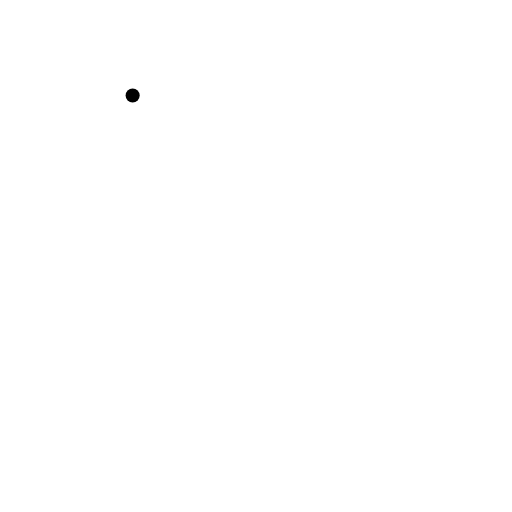
t = 0.00 s
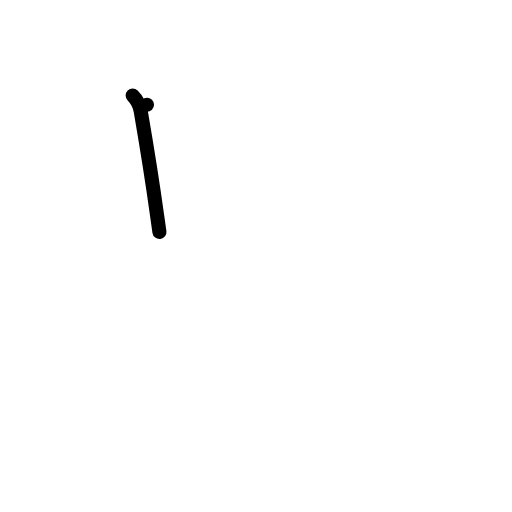
t = 1.00 s
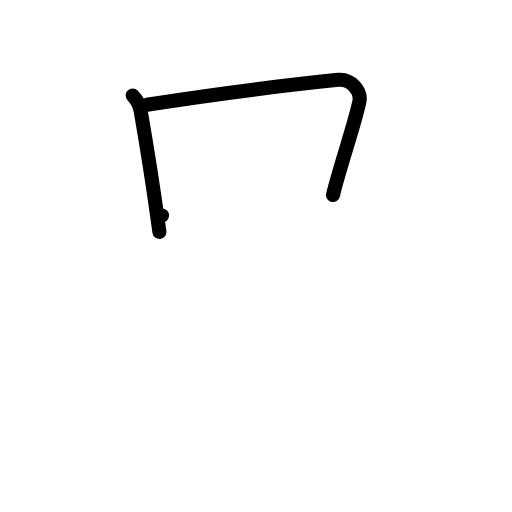
t = 2.00 s
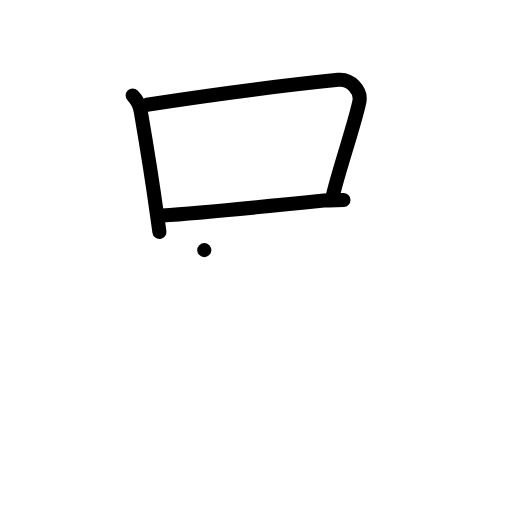
t = 3.00 s
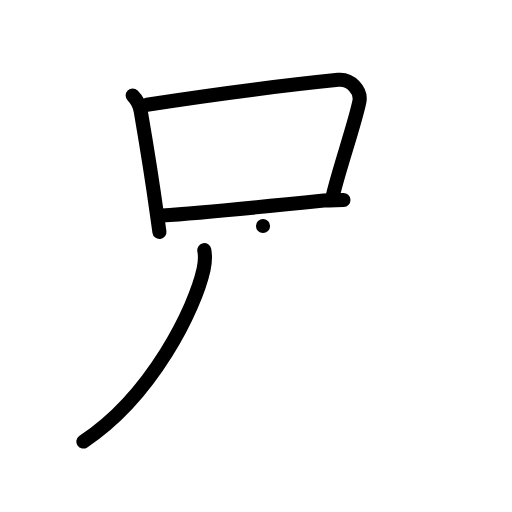
t = 4.00 s
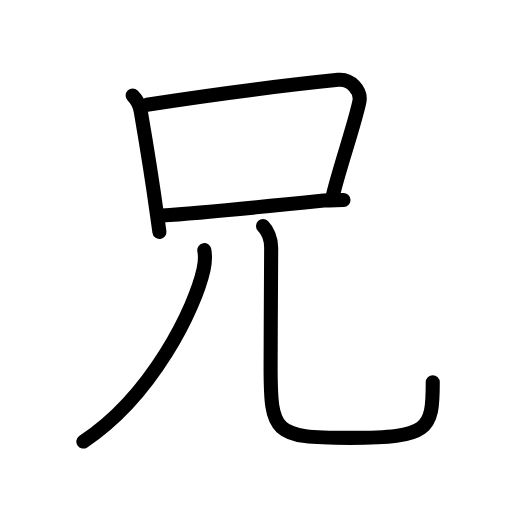
t = 5.00 s

The animated SVG that drew these frames (rendered in a browser with its animation timeline set to each time). Animation: 18 SMIL elements (animate=18); one cycle of 5.00 s.

<?xml version="1.0" encoding="UTF-8"?>
<!--
AniKanjiVG is licensed by CC-BY-SA Paul C. Sommerhoff (https://bitbucket.org/sommerhoff/anikanjivg).
AniKanjiVG uses KanjiVG which is licensed by CC-BY-SA Ulrich Apel (http://kanjivg.tagaini.net).
See also http://creativecommons.org/licenses/by-sa/3.0/
-->
<svg xmlns:kvg='http://kanjivg.tagaini.net' xmlns='http://www.w3.org/2000/svg' width='109' height='109' viewBox='0 0 109 109' style='fill:none;stroke:#000000;stroke-width:3;stroke-linecap:round;stroke-linejoin:round;' id="kvg:kanji_05144"><g id="kvg:05144" kvg:element="兄"><g id="kvg:05144-g1" kvg:element="口" kvg:position="top" kvg:radical="nelson"><path id="kvg:05144-s1" kvg:type="㇑" d="M28.24,20.33c0.96,0.96,1.51,2.17,1.72,3.33c0.73,4.23,2.35,13.89,3.5,22.34c0.16,1.16,0.32,2.29,0.48,3.38"><animate attributeName="d" begin="0.0s" dur="0.3333333333333333s" from="M28.24,20.33C28.24,20.33,28.24,20.33,28.24,20.33" to="M28.24,20.33c0.96,0.96,1.51,2.17,1.72,3.33" />
<animate attributeName="d" begin="0.3333333333333333s" dur="0.3333333333333333s" from="M28.24,20.33c0.96,0.96,1.51,2.17,1.72,3.33c0,0,0,0,0,0,0" to="M28.24,20.33c0.96,0.96,1.51,2.17,1.72,3.33c0.73,4.23,2.35,13.89,3.5,22.34" />
<animate attributeName="d" begin="0.6666666666666666s" dur="0.3333333333333333s" from="M28.24,20.33c0.96,0.96,1.51,2.17,1.72,3.33c0.73,4.23,2.35,13.89,3.5,22.34c0,0,0,0,0,0,0" to="M28.24,20.33c0.96,0.96,1.51,2.17,1.72,3.33c0.73,4.23,2.35,13.89,3.5,22.34c0.16,1.16,0.32,2.29,0.48,3.38" />
</path>
<path id="kvg:05144-s2" kvg:type="㇕b" d="M31.29,22.29C43.75,20.38,61,18.12,72,17c2.62-0.27,5,2.25,4.5,4.67c-0.99,4.8-4.27,14.16-5.61,19.85"><animate attributeName="d" begin="1.0s" dur="0.3333333333333333s" from="M31.29,22.29C31.29,22.29,31.29,22.29,31.29,22.29" to="M31.29,22.29C43.75,20.38,61,18.12,72,17" />
<animate attributeName="d" begin="1.3333333333333333s" dur="0.3333333333333333s" from="M31.29,22.29C43.75,20.38,61,18.12,72,17c0,0,0,0,0,0,0" to="M31.29,22.29C43.75,20.38,61,18.12,72,17c2.62-0.27,5,2.25,4.5,4.67" />
<animate attributeName="d" begin="1.6666666666666665s" dur="0.3333333333333333s" from="M31.29,22.29C43.75,20.38,61,18.12,72,17c2.62-0.27,5,2.25,4.5,4.67c0,0,0,0,0,0,0" to="M31.29,22.29C43.75,20.38,61,18.12,72,17c2.62-0.27,5,2.25,4.5,4.67c-0.99,4.8-4.27,14.16-5.61,19.85" />
<animate attributeName="d" begin="0s" dur="1.0s" from="M-100,-100" to="M-100,-100" />
</path>
<path id="kvg:05144-s3" kvg:type="㇐b" d="M34.5,45.88c6.96-0.45,23.37-2.05,34.45-3.18c1.48-0.15,2.8-0.07,4.17-0.13"><animate attributeName="d" begin="2.0s" dur="0.5s" from="M34.5,45.88C34.5,45.88,34.5,45.88,34.5,45.88" to="M34.5,45.88c6.96-0.45,23.37-2.05,34.45-3.18" />
<animate attributeName="d" begin="2.5s" dur="0.5s" from="M34.5,45.88c6.96-0.45,23.37-2.05,34.45-3.18c0,0,0,0,0,0,0" to="M34.5,45.88c6.96-0.45,23.37-2.05,34.45-3.18c1.48-0.15,2.8-0.07,4.17-0.13" />
<animate attributeName="d" begin="0s" dur="2.0s" from="M-100,-100" to="M-100,-100" />
</path>
</g>
<g id="kvg:05144-g2" kvg:element="儿" kvg:original="八" kvg:position="bottom" kvg:radical="tradit"><g id="kvg:05144-g3" kvg:element="丿"><path id="kvg:05144-s4" kvg:type="㇒" d="M43.49,53.25c0.26,1.38,0.2,2.51-0.15,4.1C41.56,65.48,32.5,84.25,17.75,94"><animate attributeName="d" begin="3.0s" dur="0.5s" from="M43.49,53.25C43.49,53.25,43.49,53.25,43.49,53.25" to="M43.49,53.25c0.26,1.38,0.2,2.51-0.15,4.1" />
<animate attributeName="d" begin="3.5s" dur="0.5s" from="M43.49,53.25c0.26,1.38,0.2,2.51-0.15,4.1c0,0,0,0,0,0,0" to="M43.49,53.25c0.26,1.38,0.2,2.51-0.15,4.1C41.56,65.48,32.5,84.25,17.75,94" />
<animate attributeName="d" begin="0s" dur="3.0s" from="M-100,-100" to="M-100,-100" />
</path>
</g>
<path id="kvg:05144-s5" kvg:type="㇟" d="M55.99,48.12c0.88,0.88,1.74,2.63,1.74,4.64c0,6.72-0.12,16.9-0.12,25.23c0,14.25,0.63,15.23,16.89,15.23c16.87,0,17.63-1.72,17.63-11.85"><animate attributeName="d" begin="4.0s" dur="0.25s" from="M55.99,48.12C55.99,48.12,55.99,48.12,55.99,48.12" to="M55.99,48.12c0.88,0.88,1.74,2.63,1.74,4.64" />
<animate attributeName="d" begin="4.25s" dur="0.25s" from="M55.99,48.12c0.88,0.88,1.74,2.63,1.74,4.64c0,0,0,0,0,0,0" to="M55.99,48.12c0.88,0.88,1.74,2.63,1.74,4.64c0,6.72-0.12,16.9-0.12,25.23" />
<animate attributeName="d" begin="4.5s" dur="0.25s" from="M55.99,48.12c0.88,0.88,1.74,2.63,1.74,4.64c0,6.72-0.12,16.9-0.12,25.23c0,0,0,0,0,0,0" to="M55.99,48.12c0.88,0.88,1.74,2.63,1.74,4.64c0,6.72-0.12,16.9-0.12,25.23c0,14.25,0.63,15.23,16.89,15.23" />
<animate attributeName="d" begin="4.75s" dur="0.25s" from="M55.99,48.12c0.88,0.88,1.74,2.63,1.74,4.64c0,6.72-0.12,16.9-0.12,25.23c0,14.25,0.63,15.23,16.89,15.23c0,0,0,0,0,0,0" to="M55.99,48.12c0.88,0.88,1.74,2.63,1.74,4.64c0,6.72-0.12,16.9-0.12,25.23c0,14.25,0.63,15.23,16.89,15.23c16.87,0,17.63-1.72,17.63-11.85" />
<animate attributeName="d" begin="0s" dur="4.0s" from="M-100,-100" to="M-100,-100" />
</path>
</g>
</g>
</svg>
